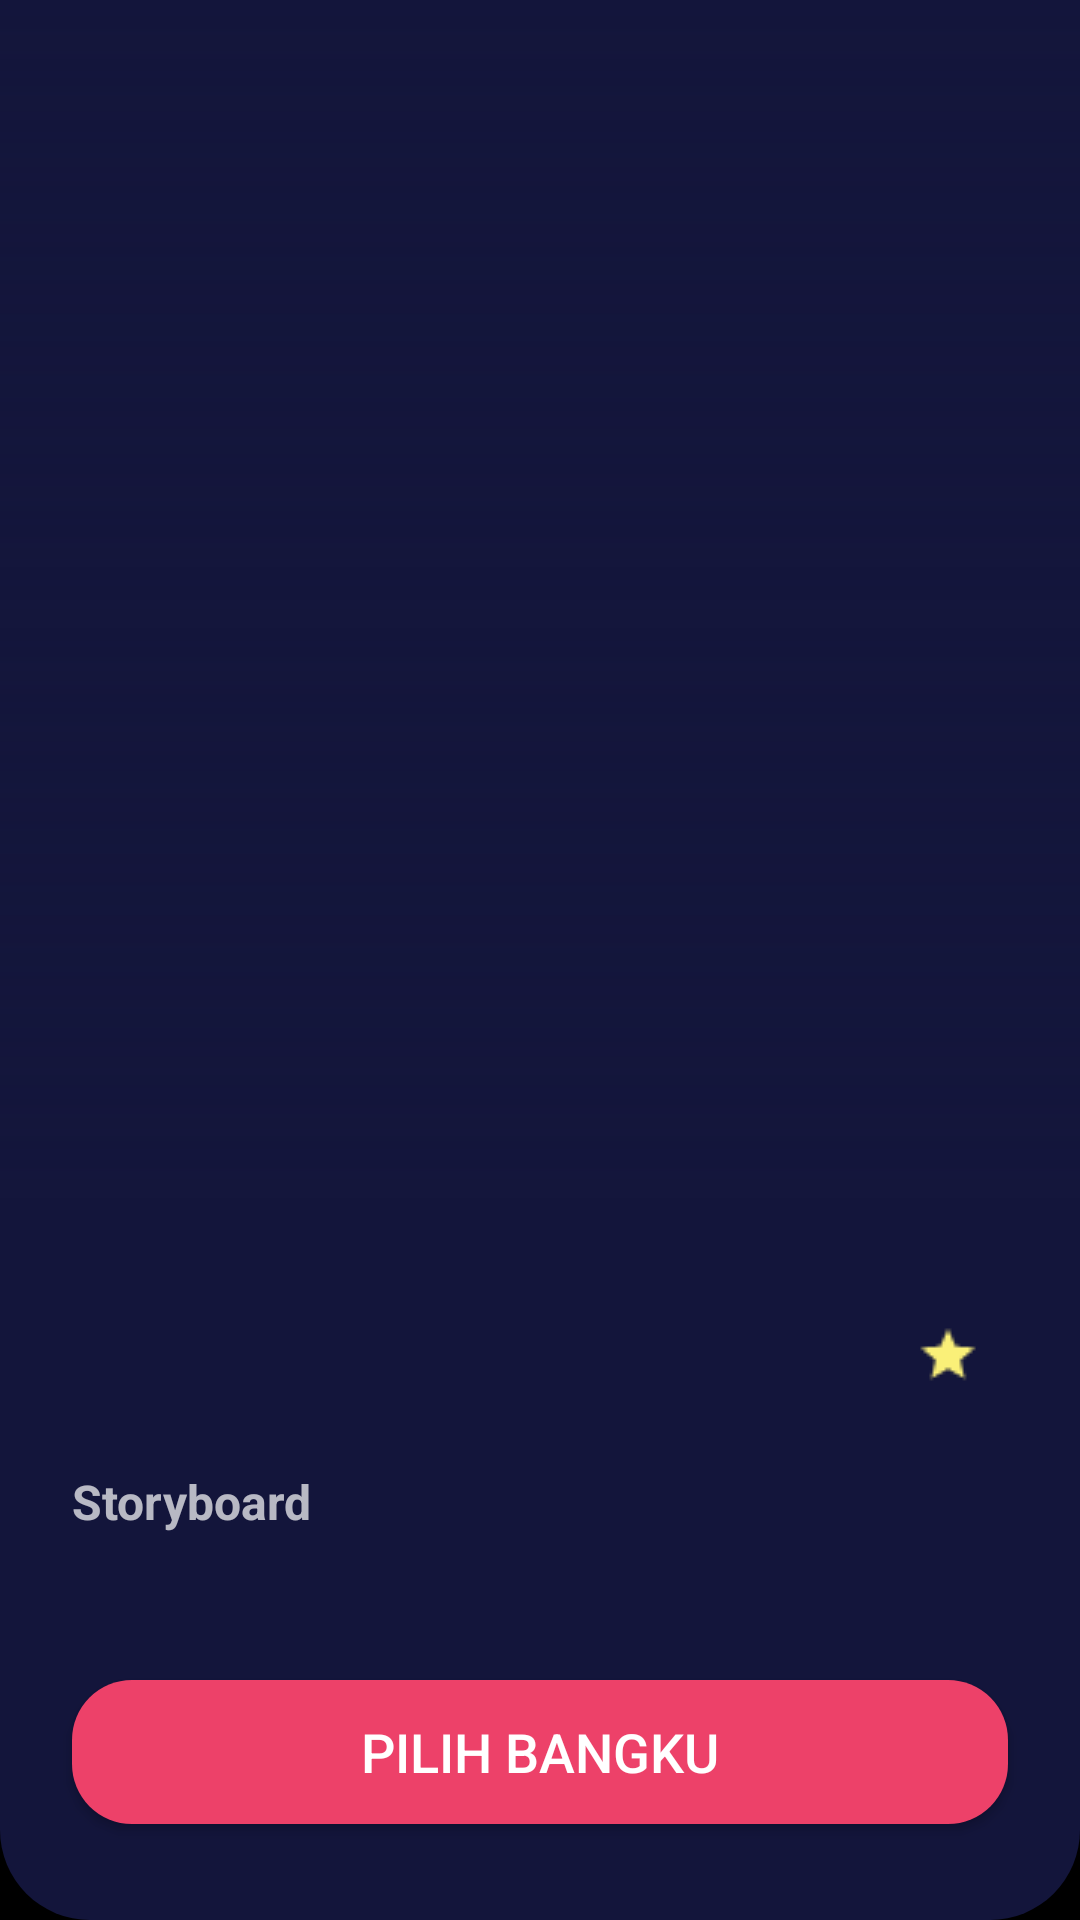

Write the Android layout XML for this screen, with the resource values it uses.
<!-- AndroidManifest.xml: application theme Theme.MOVApps -->
<!-- res/layout/fragment_detail.xml -->
<?xml version="1.0" encoding="utf-8"?>
<androidx.constraintlayout.widget.ConstraintLayout xmlns:android="http://schemas.android.com/apk/res/android"
    xmlns:app="http://schemas.android.com/apk/res-auto"
    xmlns:tools="http://schemas.android.com/tools"
    android:layout_width="match_parent"
    android:layout_height="match_parent"
    android:background="@drawable/background">

    <ImageView
        android:id="@+id/ivImage"
        android:layout_width="wrap_content"
        android:layout_height="400dp"
        android:scaleType="centerCrop"
        app:layout_constraintEnd_toEndOf="parent"
        app:layout_constraintHorizontal_bias="0.5"
        app:layout_constraintStart_toStartOf="parent"
        app:layout_constraintTop_toTopOf="parent"
        tools:srcCompat="@drawable/poster" />

    <ImageView
        android:id="@+id/imageView4"
        android:layout_width="match_parent"
        android:layout_height="400dp"
        app:layout_constraintBottom_toBottomOf="@+id/ivImage"
        app:layout_constraintEnd_toEndOf="parent"
        app:layout_constraintStart_toStartOf="@+id/ivImage"
        app:layout_constraintTop_toTopOf="@+id/ivImage"
        app:srcCompat="@drawable/gradient" />

    <TextView
        android:id="@+id/tvTitle"
        android:layout_width="wrap_content"
        android:layout_height="wrap_content"
        android:layout_marginStart="24dp"
        android:layout_marginTop="25dp"
        tools:text="Avengers: Infinit Wars"
        android:textSize="18sp"
        android:textStyle="bold"
        app:layout_constraintStart_toStartOf="parent"
        app:layout_constraintTop_toBottomOf="@+id/ivImage" />

    <TextView
        android:id="@+id/tvReleaseDate"
        android:layout_width="wrap_content"
        android:layout_height="wrap_content"
        android:layout_marginStart="24dp"
        android:layout_marginTop="8dp"
        tools:text="2020-12-03"
        android:textSize="12sp"
        app:layout_constraintStart_toStartOf="parent"
        app:layout_constraintTop_toBottomOf="@+id/tvTitle" />

    <TextView
        android:id="@+id/tvRating"
        android:layout_width="wrap_content"
        android:layout_height="wrap_content"
        android:layout_marginTop="40dp"
        android:layout_marginEnd="24dp"
        android:drawableLeft="@drawable/star"
        android:drawablePadding="8dp"
        tools:text="9.7"
        android:textSize="17sp"
        app:layout_constraintEnd_toEndOf="parent"
        app:layout_constraintTop_toBottomOf="@+id/ivImage" />

    <TextView
        android:id="@+id/storyBoard"
        android:layout_width="wrap_content"
        android:layout_height="wrap_content"
        android:layout_marginStart="24dp"
        android:layout_marginTop="16dp"
        android:textSize="16sp"
        android:textStyle="bold"
        app:layout_constraintStart_toStartOf="parent"
        app:layout_constraintTop_toBottomOf="@+id/tvReleaseDate"
        android:text="Storyboard" />

    <ScrollView
        android:layout_width="match_parent"
        android:layout_height="wrap_content"
        android:layout_marginTop="8dp"
        app:layout_constraintEnd_toEndOf="parent"
        app:layout_constraintStart_toStartOf="parent"
        app:layout_constraintTop_toBottomOf="@+id/storyBoard">

        <TextView
            android:id="@+id/tvDescription"
            android:layout_width="wrap_content"
            android:layout_height="wrap_content"
            android:layout_marginTop="8dp"
            android:paddingLeft="24dp"
            android:paddingRight="24dp"
            tools:text="@string/description" />

    </ScrollView>


    <Button
        android:id="@+id/btnPilihBangku"
        android:layout_width="match_parent"
        android:layout_height="wrap_content"
        android:layout_marginStart="24dp"
        android:layout_marginEnd="24dp"
        android:layout_marginBottom="32dp"
        android:background="@drawable/shapes_button_primary"
        android:text="PILIH BANGKU"
        android:textColor="@color/white"
        android:textSize="18sp"
        app:layout_constraintBottom_toBottomOf="parent"
        app:layout_constraintEnd_toEndOf="parent"
        app:layout_constraintStart_toStartOf="parent" />




</androidx.constraintlayout.widget.ConstraintLayout>
<!-- resources referenced by this layout -->
<resources>
  <color name="white">#FFFFFFFF</color>
  <!-- drawable background (drawable) -->
  <?xml version="1.0" encoding="utf-8"?>
  <shape xmlns:android="http://schemas.android.com/apk/res/android"
      android:shape="rectangle">
  
      <solid android:color="@color/color_background"/>
      <corners android:bottomLeftRadius="30dp"
          android:bottomRightRadius="30dp"/>
  
  
  </shape>
  <!-- drawable gradient (drawable) -->
  <?xml version="1.0" encoding="utf-8"?>
  <shape xmlns:android="http://schemas.android.com/apk/res/android">
      <gradient
          android:angle="90"
          android:endColor="@android:color/transparent"
          android:startColor="@color/color_background" />
  </shape>
  <!-- drawable shapes_button_primary (drawable) -->
  <?xml version="1.0" encoding="utf-8"?>
  <shape xmlns:android="http://schemas.android.com/apk/res/android"
      android:shape="rectangle">
  
      <solid android:color="@color/color_red"/>
      <corners android:radius="20dp"/>
  
  </shape>
  <!-- drawable star: png bitmap (drawable, 438 bytes) -->
  <string name="description">The Avengers dan sekutu mereka harus bersedia
  mengorbankan segalanya dalam upaya untuk mengalahkan
  Thanos yang kuat sebelum ia berhasil menghancurkan alam
  semesta.</string>
  <style name="Theme.MOVApps" parent="Theme.AppCompat.NoActionBar">
          
          <item name="colorPrimary">@color/purple_500</item>
          <item name="colorPrimaryVariant">@color/purple_700</item>
          <item name="colorOnPrimary">@color/white</item>
          
          <item name="colorSecondary">@color/teal_200</item>
          <item name="colorSecondaryVariant">@color/teal_700</item>
          <item name="colorOnSecondary">@color/black</item>
          
          <item name="android:statusBarColor" tools:targetApi="l">?attr/colorPrimaryVariant</item>
          
          <item name="android:windowBackground">@color/black</item>
      </style>
  <color name="color_background">#13153B</color>
  <color name="color_red">#ed4169</color>
  <color name="purple_500">#FF6200EE</color>
  <color name="purple_700">#FF3700B3</color>
  <color name="teal_200">#FF03DAC5</color>
  <color name="teal_700">#FF018786</color>
  <color name="black">#FF000000</color>
</resources>
